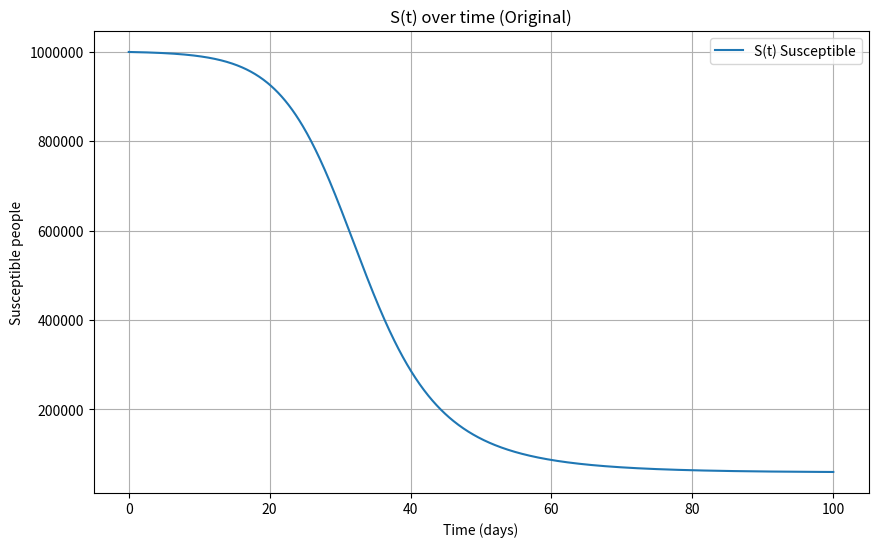
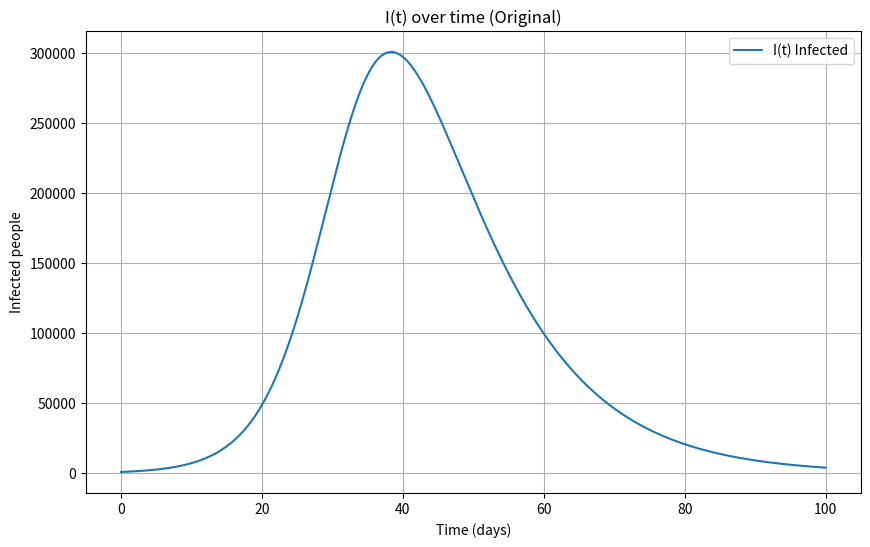
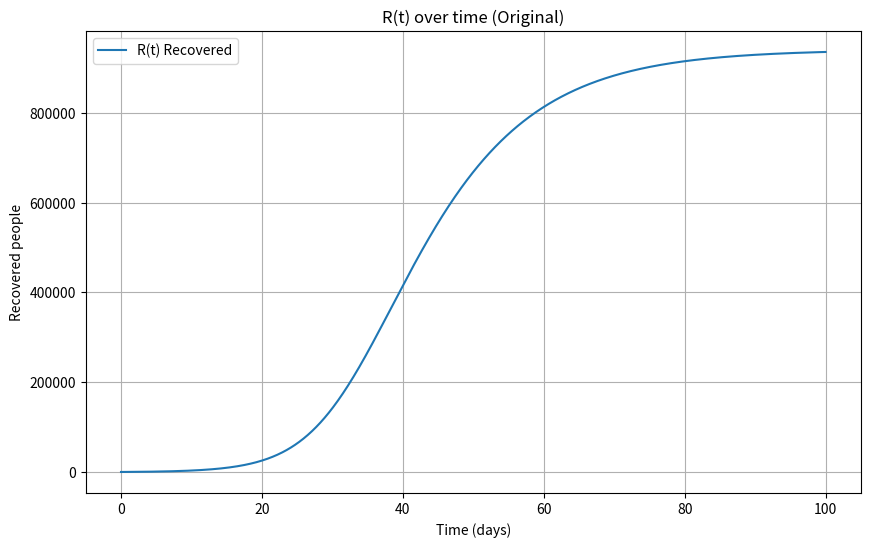
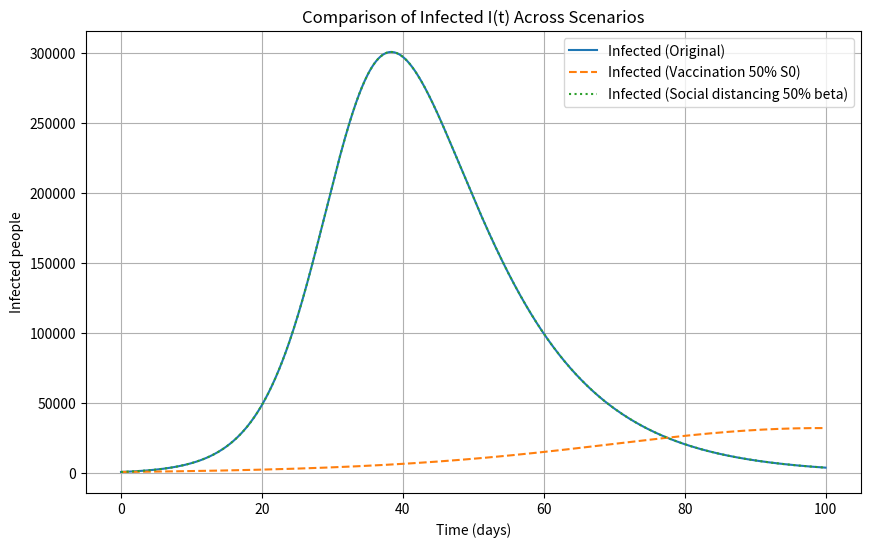

Python code for these plots, in order:
import numpy as np
import matplotlib.pyplot as plt
# Task 2: SIR Model solved with RK4

# dS/dt = -beta * S * I
# dI/dt =  beta * S * I - gamma * I
# dR/dt =  gamma * I

# Model parameters (given)
beta = 0.0003 # infection rate per day
gamma = 0.1 # recovery rate per day


# Initial conditions
S0 = 999000 # initial susceptible
I0 = 1000 # initial infected
R0 = 0 # initial recovered

# Simulation settings
h = 0.1 # step size in days
t_end = 100.0 # simulate for 100 days

N = S0 + I0 + R0  # total population


# A: Define SIR derivatives (right-hand side functions)
def sir_derivatives(t, S, I, R, beta_value, gamma_value, N_value):
    # To get R0 = 3 (standard outbreak)
    real_beta = 0.0003 * 1000  # Scaling beta so R0 > 1

    dS = -real_beta * S * I / N_value
    dI = real_beta * S * I / N_value - gamma_value * I
    dR = gamma_value * I
    return dS, dI, dR


# A: RK4 solver for the SIR system
def rk4_sir(S_init, I_init, R_init, beta_value, gamma_value, h, t_end, N_value):
    n_steps = int(t_end / h)  # number of steps
    T = np.zeros(n_steps + 1)  # time array
    S = np.zeros(n_steps + 1)  # susceptible array
    I = np.zeros(n_steps + 1)  # infected array
    R = np.zeros(n_steps + 1)  # recovered array

    #initial values
    T[0] = 0.0
    S[0] = S_init
    I[0] = I_init
    R[0] = R_init

    for n in range(n_steps):
        t = T[n]
        s = S[n]
        i = I[n]
        r = R[n]

        # k1 slopes at the beginning of the interval
        dS1, dI1, dR1 = sir_derivatives(t, s, i, r, beta_value, gamma_value, N_value)

        # k2 slopes at the midpoint using k1
        dS2, dI2, dR2 = sir_derivatives(
            t + h/2,
            s + (h/2)*dS1,
            i + (h/2)*dI1,
            r + (h/2)*dR1,
            beta_value,
            gamma_value,
            N_value
        )

        # k3 slopes at the midpoint using k2
        dS3, dI3, dR3 = sir_derivatives(
            t + h/2,
            s + (h/2)*dS2,
            i + (h/2)*dI2,
            r + (h/2)*dR2,
            beta_value,
            gamma_value,
            N_value
        )

        # k4 slopes at the end using k3
        dS4, dI4, dR4 = sir_derivatives(
            t + h,
            s + h*dS3,
            i + h*dI3,
            r + h*dR3,
            beta_value,
            gamma_value,
            N_value
        )

        # RK4 weighted update for S, I, R
        S[n+1] = s + (h/6)*(dS1 + 2*dS2 + 2*dS3 + dS4)
        I[n+1] = i + (h/6)*(dI1 + 2*dI2 + 2*dI3 + dI4)
        R[n+1] = r + (h/6)*(dR1 + 2*dR2 + 2*dR3 + dR4)
        T[n+1] = t + h # next time

    return T, S, I, R # return all arrays


# SECTION C: helper calculations (peak + total infected ever)
def peak_infected(T, I):
    idx = int(np.argmax(I)) # index where I is maximum
    return I[idx], T[idx] # return peak value and day

def total_infected_ever(N_value, S_end, R0_initial):
    return (N_value - S_end) - R0_initial # total ever infected


# SECTION D amd E:
T1, S1, I1, R1 = rk4_sir(S0, I0, R0, beta, gamma, h, t_end, N)  # solve original case
Ipeak1, tpeak1 = peak_infected(T1, I1) # peak infected + day
total1 = total_infected_ever(N, S1[-1], R0) # total infected ever


# SECTION F: vaccination: reduce initial S by 50%
# vaccinated people become immune immediately -> move from S to R.
S0_vac = 0.5 * S0 # susceptible reduced by 50%
vaccinated = S0 - S0_vac # number vaccinated
R0_vac = R0 + vaccinated  # vaccinated moved into R (immune)
I0_vac = I0 # infected unchanged

T2, S2, I2, R2 = rk4_sir(S0_vac, I0_vac, R0_vac, beta, gamma, h, t_end, N)
Ipeak2, tpeak2 = peak_infected(T2, I2)
total2 = total_infected_ever(N, S2[-1], R0_vac)


# SECTION G: social distancing: reduce beta by 50%
beta_sd = 0.5 * beta

T3, S3, I3, R3 = rk4_sir(S0, I0, R0, beta_sd, gamma, h, t_end, N)
Ipeak3, tpeak3 = peak_infected(T3, I3)
total3 = total_infected_ever(N, S3[-1], R0)


# print answers (peak + totals)
print("Scenario 1: Original")
print(f"Peak infected: {Ipeak1:,.0f} people on day {tpeak1:.1f}")
print(f"Total infected at some point: {total1:,.0f} people")

print("\nScenario 2: Vaccination (S(0) reduced by 50%)")
print(f"Peak infected: {Ipeak2:,.0f} people on day {tpeak2:.1f}")
print(f"Total infected at some point: {total2:,.0f} people")

print("\nScenario 3: Social distancing (beta reduced by 50%)")
print(f"Peak infected: {Ipeak3:,.0f} people on day {tpeak3:.1f}")
print(f"Total infected at some point: {total3:,.0f} people")


# Plot S(t), I(t), R(t) for the ORIGINAL scenario
# Plot S(t) alone
plt.figure(figsize=(10, 6))
plt.plot(T1, S1, label="S(t) Susceptible")
plt.title("S(t) over time (Original)")
plt.xlabel("Time (days)")
plt.ylabel("Susceptible people")
plt.grid(True)
plt.legend()
plt.ticklabel_format(axis='y', style='plain', useOffset=False)
plt.show()

# Plot I(t) alone
plt.figure(figsize=(10, 6))
plt.plot(T1, I1, label="I(t) Infected")
plt.title("I(t) over time (Original)")
plt.xlabel("Time (days)")
plt.ylabel("Infected people")
plt.grid(True)
plt.legend()
plt.show()

# Plot R(t) alone
plt.figure(figsize=(10, 6))
plt.plot(T1, R1, label="R(t) Recovered")
plt.title("R(t) over time (Original)")
plt.xlabel("Time (days)")
plt.ylabel("Recovered people")
plt.grid(True)
plt.legend()
plt.show()


# Compare infected curves between scenarios
plt.figure(figsize=(10, 6))
plt.plot(T1, I1, label='Infected (Original)', linestyle='-')
plt.plot(T2, I2, label='Infected (Vaccination 50% S0)', linestyle='--')
plt.plot(T3, I3, label='Infected (Social distancing 50% beta)', linestyle=':')
plt.title("Comparison of Infected I(t) Across Scenarios")
plt.xlabel("Time (days)")
plt.ylabel("Infected people")
plt.grid(True)
plt.legend()
plt.show()